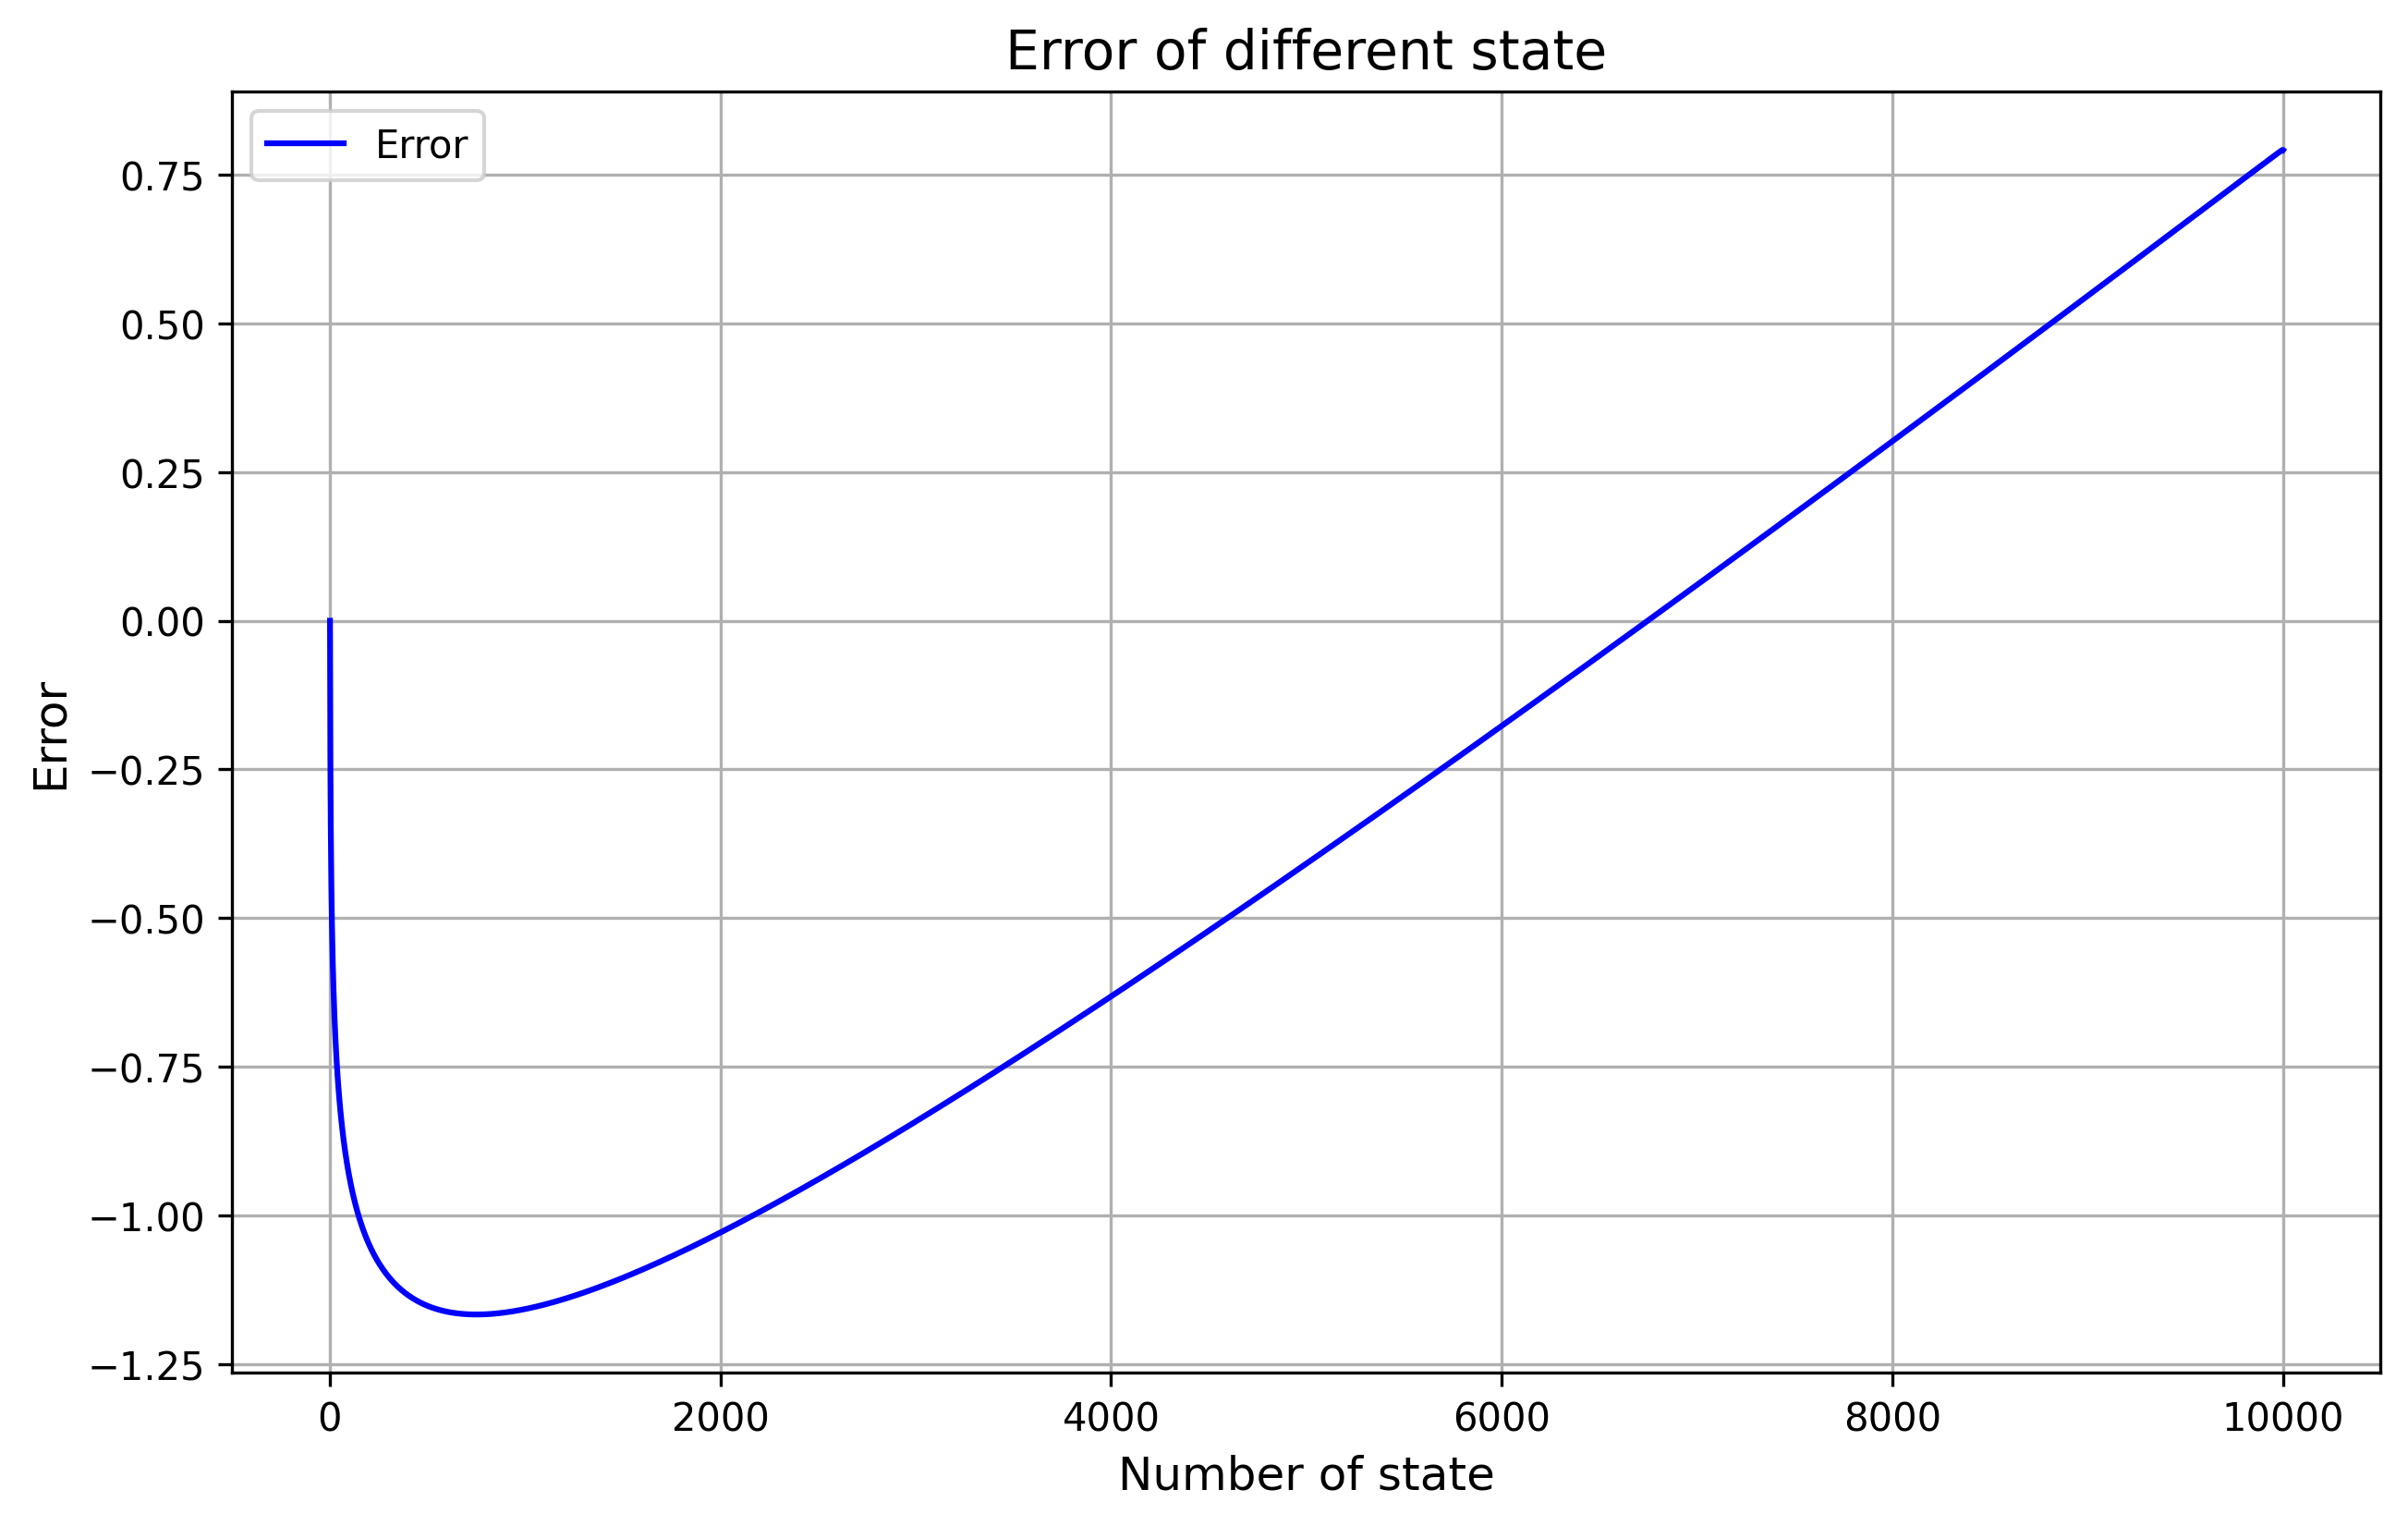

The table this chart was drawn from, first rows:
State, Predicted energy, Original energy, Error, Formula
1, 0.5, 0.5, -3.0753177782116836e-14, 0.4x^2 + 0.1 + 0.00027(x-1)
2, 1.7, 1.846, -0.146, 0.4x^2 + 0.1 + 0.00027(x-1)
3, 3.701, 3.936, -0.2358, 0.4x^2 + 0.1 + 0.00027(x-1)
4, 6.501, 6.8, -0.2989, 0.4x^2 + 0.1 + 0.00027(x-1)
5, 10.1, 10.45, -0.347, 0.4x^2 + 0.1 + 0.00027(x-1)
6, 14.5, 14.89, -0.3857, 0.4x^2 + 0.1 + 0.00027(x-1)
7, 19.7, 20.12, -0.4181, 0.4x^2 + 0.1 + 0.00027(x-1)
8, 25.7, 26.15, -0.4459, 0.4x^2 + 0.1 + 0.00027(x-1)
9, 32.5, 32.97, -0.4702, 0.4x^2 + 0.1 + 0.00027(x-1)
10, 40.1, 40.59, -0.4919, 0.4x^2 + 0.1 + 0.00027(x-1)
11, 48.5, 49.01, -0.5113, 0.4x^2 + 0.1 + 0.00027(x-1)
12, 57.7, 58.23, -0.529, 0.4x^2 + 0.1 + 0.00027(x-1)
13, 67.7, 68.25, -0.5452, 0.4x^2 + 0.1 + 0.00027(x-1)
14, 78.5, 79.06, -0.5602, 0.4x^2 + 0.1 + 0.00027(x-1)
15, 90.1, 90.68, -0.574, 0.4x^2 + 0.1 + 0.00027(x-1)
16, 102.5, 103.1, -0.587, 0.4x^2 + 0.1 + 0.00027(x-1)
17, 115.7, 116.3, -0.5991, 0.4x^2 + 0.1 + 0.00027(x-1)
18, 129.7, 130.3, -0.6105, 0.4x^2 + 0.1 + 0.00027(x-1)
19, 144.5, 145.1, -0.6212, 0.4x^2 + 0.1 + 0.00027(x-1)
20, 160.1, 160.7, -0.6314, 0.4x^2 + 0.1 + 0.00027(x-1)
21, 176.5, 177.1, -0.6411, 0.4x^2 + 0.1 + 0.00027(x-1)
22, 193.7, 194.4, -0.6503, 0.4x^2 + 0.1 + 0.00027(x-1)
23, 211.7, 212.4, -0.659, 0.4x^2 + 0.1 + 0.00027(x-1)
24, 230.5, 231.2, -0.6674, 0.4x^2 + 0.1 + 0.00027(x-1)
25, 250.1, 250.8, -0.6754, 0.4x^2 + 0.1 + 0.00027(x-1)
26, 270.5, 271.2, -0.6831, 0.4x^2 + 0.1 + 0.00027(x-1)
27, 291.7, 292.4, -0.6905, 0.4x^2 + 0.1 + 0.00027(x-1)
28, 313.7, 314.4, -0.6976, 0.4x^2 + 0.1 + 0.00027(x-1)
29, 336.5, 337.2, -0.7044, 0.4x^2 + 0.1 + 0.00027(x-1)
30, 360.1, 360.8, -0.711, 0.4x^2 + 0.1 + 0.00027(x-1)
31, 384.5, 385.2, -0.7174, 0.4x^2 + 0.1 + 0.00027(x-1)
32, 409.7, 410.4, -0.7236, 0.4x^2 + 0.1 + 0.00027(x-1)
33, 435.7, 436.4, -0.7295, 0.4x^2 + 0.1 + 0.00027(x-1)
34, 462.5, 463.2, -0.7353, 0.4x^2 + 0.1 + 0.00027(x-1)
35, 490.1, 490.9, -0.7409, 0.4x^2 + 0.1 + 0.00027(x-1)
36, 518.5, 519.3, -0.7463, 0.4x^2 + 0.1 + 0.00027(x-1)
37, 547.7, 548.5, -0.7516, 0.4x^2 + 0.1 + 0.00027(x-1)
38, 577.7, 578.5, -0.7567, 0.4x^2 + 0.1 + 0.00027(x-1)
39, 608.5, 609.3, -0.7617, 0.4x^2 + 0.1 + 0.00027(x-1)
40, 640.1, 640.9, -0.7665, 0.4x^2 + 0.1 + 0.00027(x-1)
41, 672.5, 673.3, -0.7713, 0.4x^2 + 0.1 + 0.00027(x-1)
42, 705.7, 706.5, -0.7759, 0.4x^2 + 0.1 + 0.00027(x-1)
43, 739.7, 740.5, -0.7803, 0.4x^2 + 0.1 + 0.00027(x-1)
44, 774.5, 775.3, -0.7847, 0.4x^2 + 0.1 + 0.00027(x-1)
45, 810.1, 810.9, -0.789, 0.4x^2 + 0.1 + 0.00027(x-1)
46, 846.5, 847.3, -0.7932, 0.4x^2 + 0.1 + 0.00027(x-1)
47, 883.7, 884.5, -0.7972, 0.4x^2 + 0.1 + 0.00027(x-1)
48, 921.7, 922.5, -0.8012, 0.4x^2 + 0.1 + 0.00027(x-1)
49, 960.5, 961.3, -0.8051, 0.4x^2 + 0.1 + 0.00027(x-1)
50, 1000, 1001, -0.8089, 0.4x^2 + 0.1 + 0.00027(x-1)
51, 1041, 1041, -0.8126, 0.4x^2 + 0.1 + 0.00027(x-1)
52, 1082, 1083, -0.8163, 0.4x^2 + 0.1 + 0.00027(x-1)
53, 1124, 1125, -0.8199, 0.4x^2 + 0.1 + 0.00027(x-1)
54, 1167, 1167, -0.8234, 0.4x^2 + 0.1 + 0.00027(x-1)
55, 1210, 1211, -0.8268, 0.4x^2 + 0.1 + 0.00027(x-1)
56, 1255, 1255, -0.8302, 0.4x^2 + 0.1 + 0.00027(x-1)
57, 1300, 1301, -0.8335, 0.4x^2 + 0.1 + 0.00027(x-1)
58, 1346, 1347, -0.8367, 0.4x^2 + 0.1 + 0.00027(x-1)
59, 1393, 1393, -0.8399, 0.4x^2 + 0.1 + 0.00027(x-1)
60, 1440, 1441, -0.843, 0.4x^2 + 0.1 + 0.00027(x-1)
... 9,940 more rows
